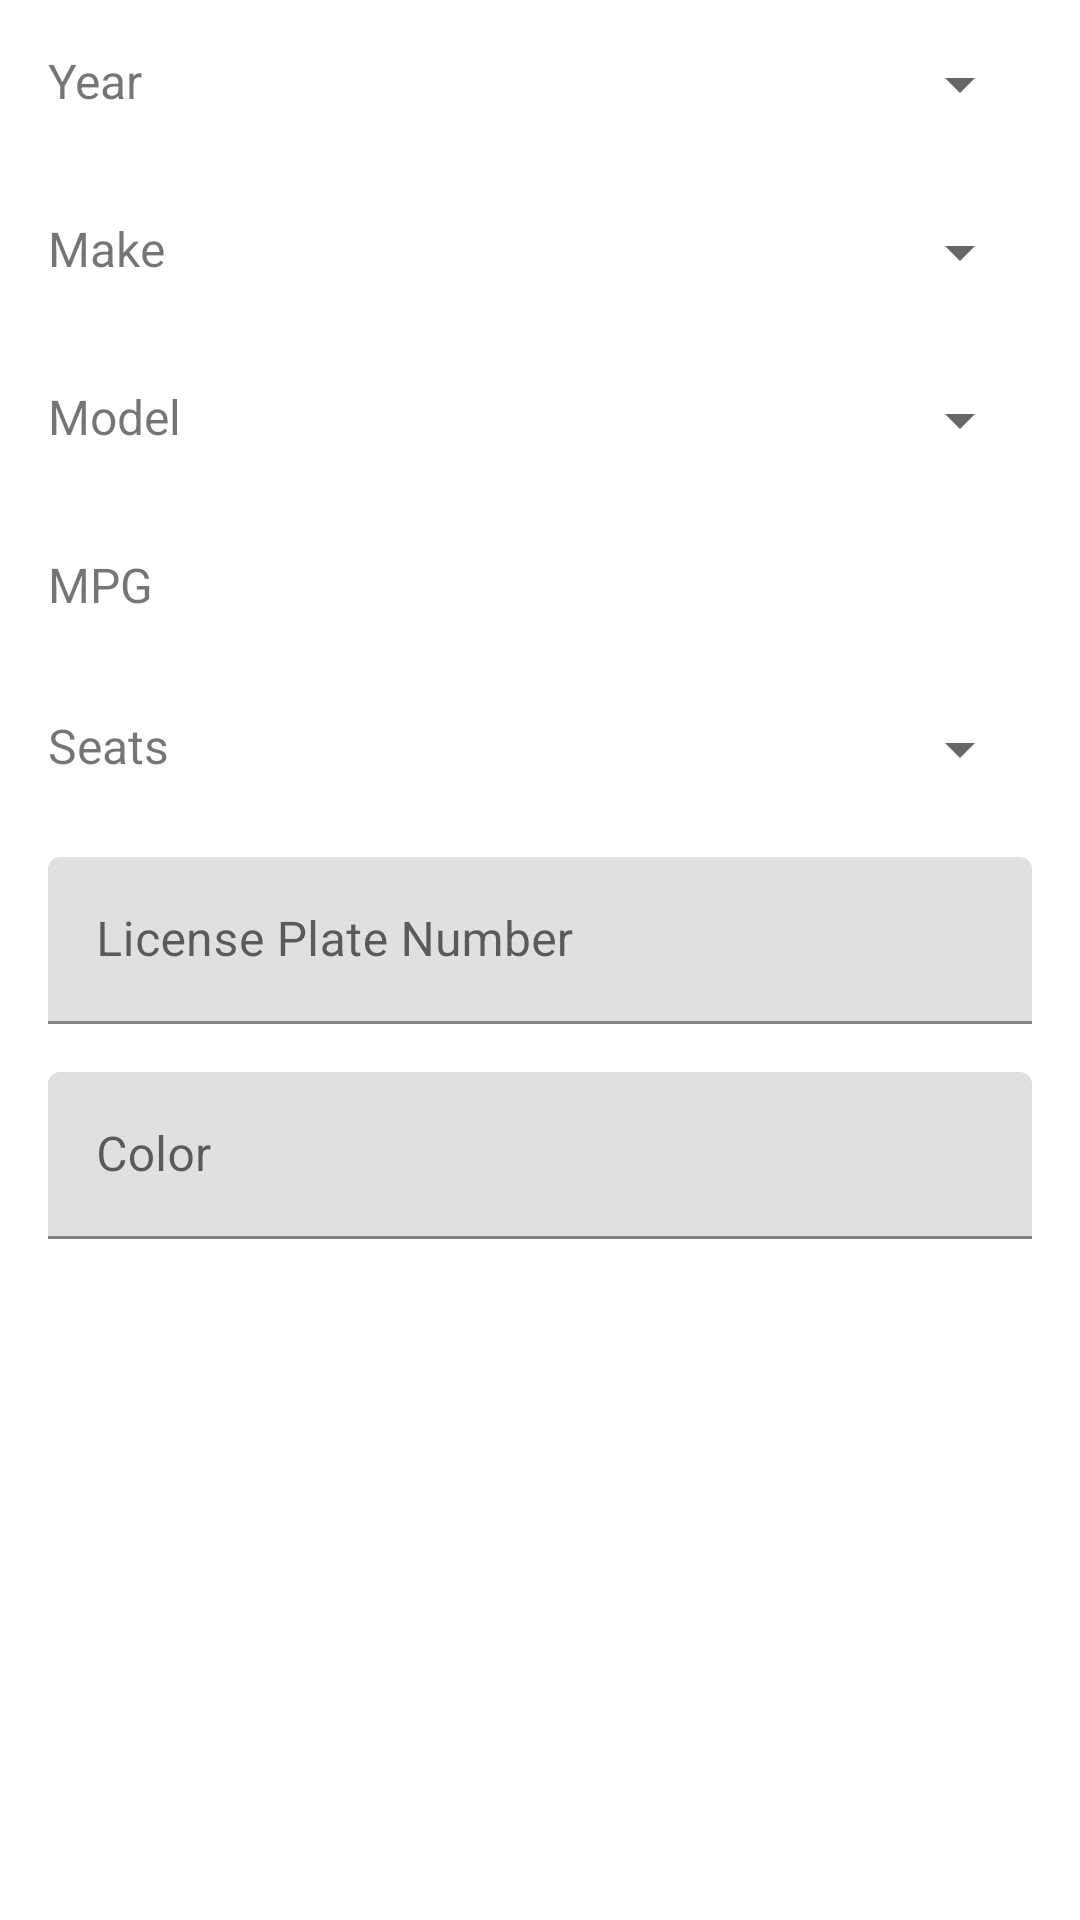

Android layout source for this screen:
<!-- AndroidManifest.xml: application theme CarpoolerTheme -->
<!-- res/layout/fragment_vehicle_detail.xml -->
<LinearLayout xmlns:android="http://schemas.android.com/apk/res/android"
    xmlns:tools="http://schemas.android.com/tools" android:layout_width="match_parent"
    android:layout_height="match_parent"
    android:orientation="vertical"
    tools:context="com.carpooler.ui.activities.VehicleDetailFragment">

    <LinearLayout
        android:layout_width="fill_parent"
        android:layout_height="wrap_content"
        android:orientation="horizontal"
        android:layout_margin="16dp">

        <TextView
            android:text="@string/vehicle_year_label"
            android:layout_width="50dp"
            android:layout_height="wrap_content"
            android:textSize="16sp"/>

        <Spinner
            android:layout_width="fill_parent"
            android:layout_height="wrap_content"
            android:id="@+id/dd_year"
            android:spinnerMode="dropdown"/>

    </LinearLayout>


    <LinearLayout
        android:layout_width="fill_parent"
        android:layout_height="wrap_content"
        android:orientation="horizontal"
        android:layout_margin="16dp">

        <TextView
            android:text="@string/vehicle_make_label"
            android:layout_width="50dp"
            android:layout_height="wrap_content"
            android:textSize="16sp"/>

        <Spinner
            android:layout_width="fill_parent"
            android:layout_height="wrap_content"
            android:id="@+id/dd_make"
            android:spinnerMode="dropdown"/>

    </LinearLayout>

    <LinearLayout
        android:layout_width="fill_parent"
        android:layout_height="wrap_content"
        android:orientation="horizontal"
        android:layout_margin="16dp">

        <TextView
            android:text="@string/vehicle_model_label"
            android:layout_width="50dp"
            android:layout_height="wrap_content"
            android:textSize="16sp"/>

        <Spinner
            android:layout_width="fill_parent"
            android:layout_height="wrap_content"
            android:id="@+id/dd_model"
            android:spinnerMode="dropdown"/>

    </LinearLayout>

    <LinearLayout
        android:layout_width="fill_parent"
        android:layout_height="wrap_content"
        android:orientation="horizontal"
        android:layout_margin="16dp">

        <TextView
            android:text="@string/vehicle_mpg_label"
            android:layout_width="50dp"
            android:layout_height="wrap_content"
            android:textSize="16sp"/>

        <TextView
            android:layout_width="fill_parent"
            android:layout_height="wrap_content"
            android:id="@+id/mpg"/>

    </LinearLayout>
    <LinearLayout
        android:layout_width="fill_parent"
        android:layout_height="wrap_content"
        android:orientation="horizontal"
        android:layout_margin="16dp">

        <TextView
            android:text="@string/vehicle_seats_label"
            android:layout_width="50dp"
            android:layout_height="wrap_content"
            android:textSize="16sp"/>

        <Spinner
            android:layout_width="fill_parent"
            android:layout_height="wrap_content"
            android:id="@+id/dd_seats"
            android:spinnerMode="dropdown"/>

    </LinearLayout>

    <android.support.design.widget.TextInputLayout
        android:layout_width="fill_parent"
        android:layout_height="wrap_content"
        android:layout_marginLeft="16dp"
        android:layout_marginRight="16dp"
        android:layout_marginBottom="8dp"
        android:layout_marginTop="8dp">
        <EditText
            android:layout_width="fill_parent"
            android:layout_height="wrap_content"
            android:hint="@string/vehicle_license_label"
            android:id="@+id/et_plate_number"
            android:inputType="textCapCharacters"/>
    </android.support.design.widget.TextInputLayout>

    <android.support.design.widget.TextInputLayout
        android:layout_width="fill_parent"
        android:layout_height="wrap_content"
        android:layout_marginLeft="16dp"
        android:layout_marginRight="16dp"
        android:layout_marginBottom="8dp"
        android:layout_marginTop="8dp">
        <EditText
            android:layout_width="fill_parent"
            android:layout_height="wrap_content"
            android:hint="@string/vehicle_color_label"
            android:id="@+id/et_color"
            android:inputType="textCapWords"/>
    </android.support.design.widget.TextInputLayout>


</LinearLayout>
<!-- resources referenced by this layout -->
<resources>
  <string name="vehicle_color_label">Color</string>
  <string name="vehicle_license_label">License Plate Number</string>
  <string name="vehicle_make_label">Make</string>
  <string name="vehicle_model_label">Model</string>
  <string name="vehicle_mpg_label">MPG</string>
  <string name="vehicle_seats_label">Seats</string>
  <string name="vehicle_year_label">Year</string>
  <style name="CarpoolerTheme" parent="@style/AppTheme">
          <item name="android:colorPrimary">@color/colorPrimary</item>
          <item name="android:colorPrimaryDark">@color/colorPrimaryDark</item>
          <item name="android:colorBackground">@android:color/white</item>
          <item name="android:colorAccent">@color/colorAccent</item>
          <item name="android:colorControlHighlight">@color/colorAccent</item>
          <item name="android:actionBarStyle">@style/CarpoolerActionBar</item>
          <item name="actionBarStyle">@style/CarpoolerActionBar</item>
      </style>
  <color name="colorPrimary">#A2D18C</color>
  <color name="colorPrimaryDark">#4D8336</color>
  <color name="colorAccent">#43A5EC</color>
  <style name="CarpoolerActionBar" parent="@style/Widget.AppCompat.ActionBar">
          <item name="android:background">?android:colorPrimary</item>
          <item name="background">?android:colorPrimary</item>
      </style>
</resources>
